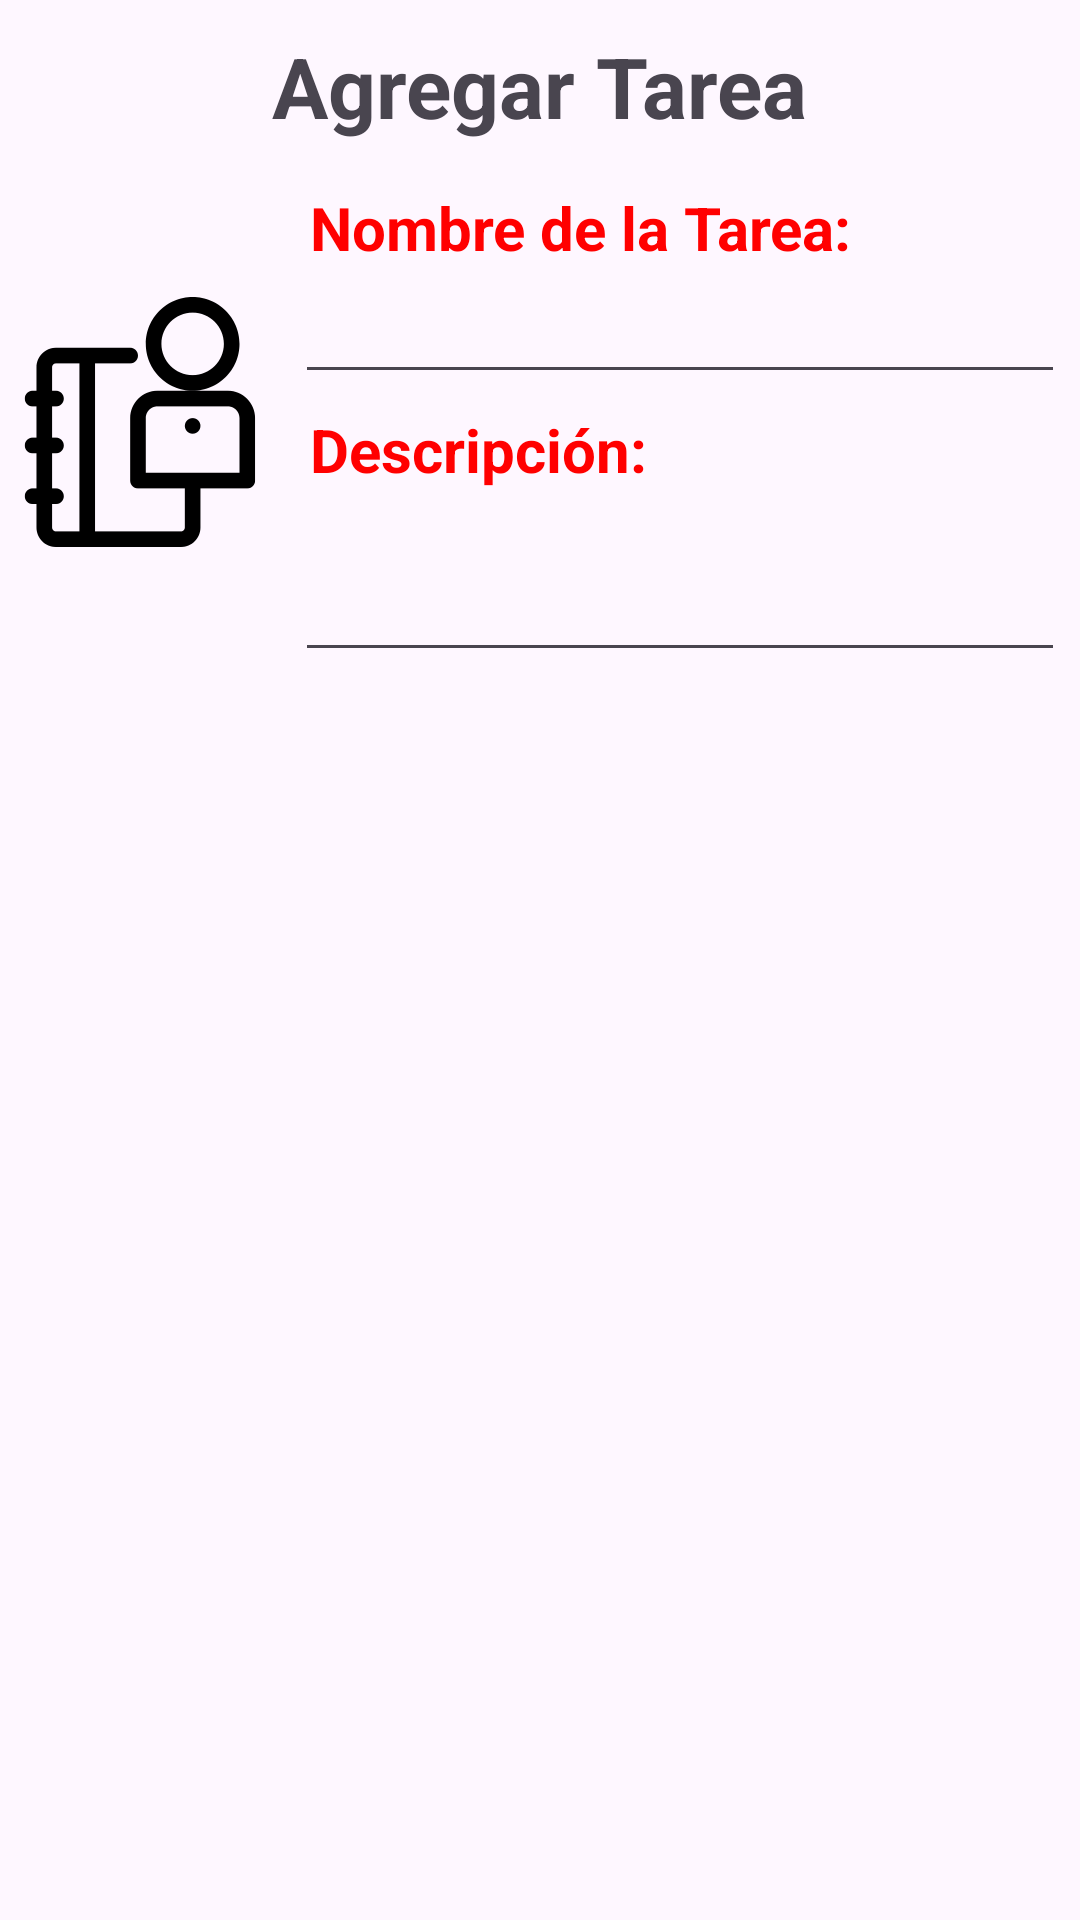

This screen was rendered from an Android layout file. Write that file and the resources it references.
<!-- AndroidManifest.xml: application theme Theme.ProyectoFinal -->
<!-- res/layout/alerta_agregar_tarea.xml -->
<?xml version="1.0" encoding="utf-8"?>
<LinearLayout xmlns:android="http://schemas.android.com/apk/res/android"
    android:layout_width="match_parent"
    android:layout_height="match_parent"
    android:gravity="center_horizontal"
    android:orientation="vertical">

    <TextView
        android:id="@+id/txvTituloTarea"
        android:layout_width="wrap_content"
        android:layout_height="wrap_content"
        android:layout_marginTop="5dp"
        android:padding="5dp"
        android:text="Agregar Tarea"
        android:textSize="28sp"
        android:textStyle="bold" />

    <LinearLayout
        android:layout_width="match_parent"
        android:layout_height="wrap_content"
        android:orientation="horizontal">

        <LinearLayout
            android:layout_width="wrap_content"
            android:layout_height="match_parent"
            android:orientation="vertical"
            android:padding="5dp">

            <ImageView
                android:id="@+id/imgAddTarea"
                android:layout_width="250px"
                android:layout_height="500px"
                android:src="@drawable/agregar_tarea" />
        </LinearLayout>

        <LinearLayout
            android:layout_width="match_parent"
            android:layout_height="match_parent"
            android:orientation="vertical"
            android:padding="5dp">

            <LinearLayout
                android:layout_width="match_parent"
                android:layout_height="wrap_content"
                android:orientation="vertical">

                <TextView
                    android:id="@+id/txvLabNombreTarea"
                    android:layout_width="match_parent"
                    android:layout_height="wrap_content"
                    android:padding="5dp"
                    android:text="Nombre de la Tarea:"
                    android:textColor="#FF0000"
                    android:textSize="20sp"
                    android:textStyle="bold" />

                <EditText
                    android:id="@+id/edtNombreTarea"
                    android:layout_width="match_parent"
                    android:layout_height="wrap_content"
                    android:ems="10"
                    android:inputType="text"
                    android:padding="5dp"
                    android:textSize="20sp" />
            </LinearLayout>

            <LinearLayout
                android:layout_width="match_parent"
                android:layout_height="match_parent"
                android:orientation="vertical">

                <TextView
                    android:id="@+id/txvLabDescTarea"
                    android:layout_width="match_parent"
                    android:layout_height="wrap_content"
                    android:padding="5dp"
                    android:text="Descripción:"
                    android:textColor="#FF0000"
                    android:textSize="20sp"
                    android:textStyle="bold" />

                <EditText
                    android:id="@+id/edtDescTarea"
                    android:layout_width="match_parent"
                    android:layout_height="match_parent"
                    android:ems="10"
                    android:inputType="text|textMultiLine"
                    android:padding="5dp"
                    android:textSize="20sp" />
            </LinearLayout>
        </LinearLayout>
    </LinearLayout>
</LinearLayout>
<!-- resources referenced by this layout -->
<resources>
  <!-- drawable agregar_tarea: png bitmap (drawable, 13434 bytes) -->
  <style name="Theme.ProyectoFinal" parent="Base.Theme.ProyectoFinal" />
  <style name="Base.Theme.ProyectoFinal" parent="Theme.Material3.DayNight.NoActionBar">
          
          
          <item name="colorPrimary">#58D8FF</item>
          <item name="colorAccent">#48A0FF</item>
      </style>
</resources>
